Run: headless pygame with SDL's dummy video driver; simulated clock (each Clock.tick advances the game by its frame time, no real sleeping); random seed 0; keys injected as events and as key.get_pressed() state; no mouse input.
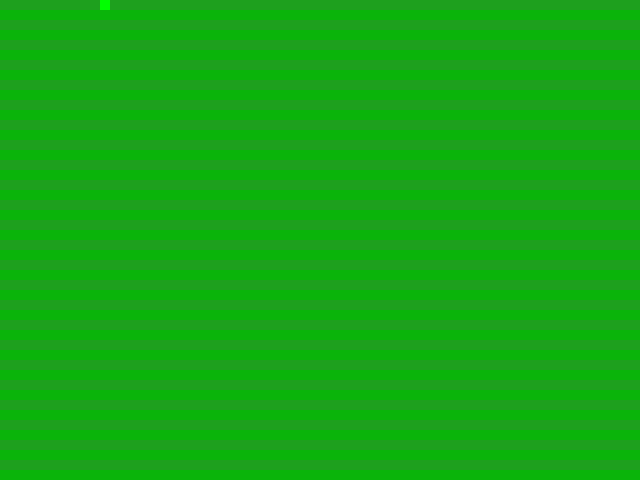
Frame 1 of 4 · flips 1–60 · no input
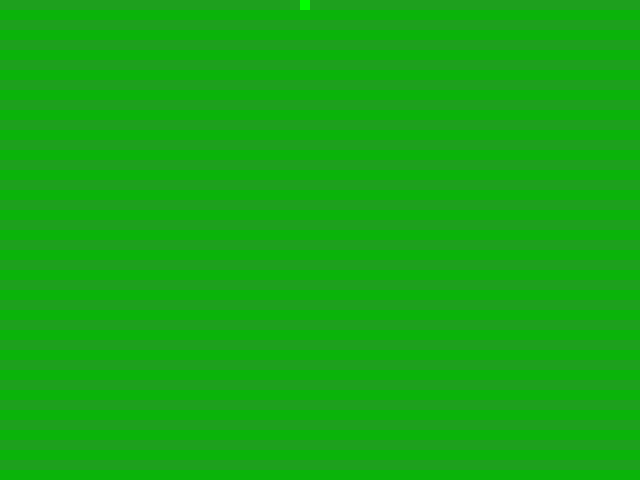
Frame 2 of 4 · flips 61–180 · tapped SPACE, RETURN · held RIGHT (→), D
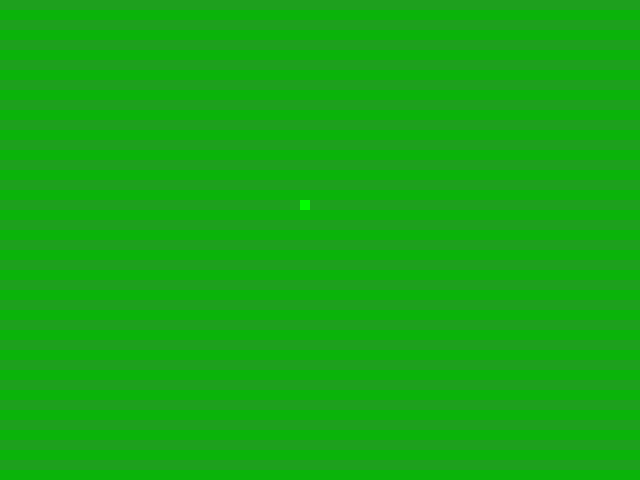
Frame 3 of 4 · flips 181–300 · held DOWN (↓), S
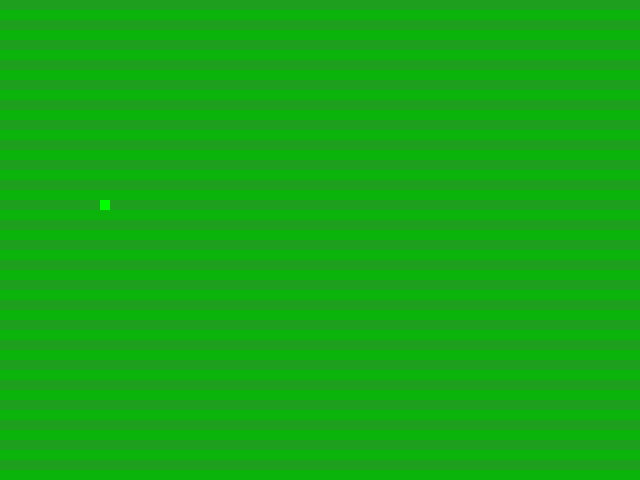
Frame 4 of 4 · flips 301–420 · held LEFT (←), A, UP (↑), W

The pygame program that drew these frames:

import pygame
import random

clock = pygame.time.Clock()
FPS = 60

scr_x=640 ; scr_y=480
fullscreen = False
done = False
x, y = 0, 0
eaten = False
ax = 0
ay = 0
input_num = 0

pygame.init()

pygame.display.set_caption('Snake game')

if fullscreen: screen = pygame.display.set_mode((scr_x, scr_y), pygame.FULLSCREEN)
else: screen = pygame.display.set_mode((scr_x, scr_y), pygame.RESIZABLE)

player_surf = pygame.Surface((10, 10))
player_surf.fill((0, 255, 0))

apple_surf = pygame.Surface((10, 10))
apple_surf.fill((255, 0, 0))

bg_surf = pygame.Surface((10, 10))
bg_surf.fill((10, 200, 10))

snake_x = [0]
snake_y = [0]
direction_x = 1
direction_y = 0
tile  = 1
fc = 0

apple_list = []


def game_init():
    tile = 1
    for x in range(round(scr_x/10)):
        for y in range(round(scr_y/10)):
            if tile % 2 == 0:
                bg_surf.fill((10, 180, 10))
            else:
                bg_surf.fill((30, 160, 30))

            screen.blit(bg_surf, (x*10, y*10))
            tile += 1


def apple():
    ax = 10*random.randint(0, round(scr_x/10))
    ay = 10*random.randint(0, round(scr_y/10))
    return (ax, ay)

    
game_init()

while not done:
    input_num = 0
    fc += 1
    for event in pygame.event.get():
        if event.type == pygame.QUIT:
            done = True
        if event.type == pygame.KEYDOWN:
            if event.key == pygame.K_ESCAPE:
                done = True
            
            if input_num == 0:
                if direction_y != 1 and event.key == pygame.K_w:
                    direction_x = 0
                    direction_y = -1
                    input_num = 1
                if direction_y != -1 and event.key == pygame.K_s:
                    direction_x = 0
                    direction_y = 1
                    input_num = 1
                if direction_x != -1 and event.key == pygame.K_d:
                    direction_x = 1
                    direction_y = 0
                    input_num = 1
                if direction_x != 1 and event.key == pygame.K_a:
                    direction_x = -1
                    direction_y = 0
                    input_num = 1

    if not fc%6:
        if snake_x[0] + direction_x in snake_x and snake_y[0] + direction_y in snake_y:
            done = True
        elif snake_x[0] + direction_x < 0 or snake_y[0] + direction_y < 0 or snake_x[0] + direction_x > (scr_x-10)/10 or snake_y[0] + direction_y > (scr_y-10)/10:
            done = True
        else:
            snake_y.insert(0, snake_y[0] + direction_y)
            snake_x.insert(0, snake_x[0] + direction_x)

        if not eaten:
            snake_x.pop()
            snake_y.pop()
    
        eaten = False

    screen.fill((0, 0, 0))
    game_init()

    if len(apple_list) <= 0:
        ax, ay = apple()
        apple_list.append((ax, ay))
        print(apple_list)
    
    for i in range(len(apple_list)):
        screen.blit(apple_surf, apple_list[i])

    for seg in range(len(snake_x)):
        screen.blit(player_surf, (10*snake_x[seg], 10*snake_y[seg]))
        if 10*snake_x[seg] == ax and 10*snake_y[seg] == ay:
            eaten = True
            print((10*snake_x[seg], 10*snake_y[seg]))
            apple_list.remove((10*snake_x[seg], 10*snake_y[seg]))

    pygame.display.flip()
    clock.tick(FPS)

pygame.quit()
